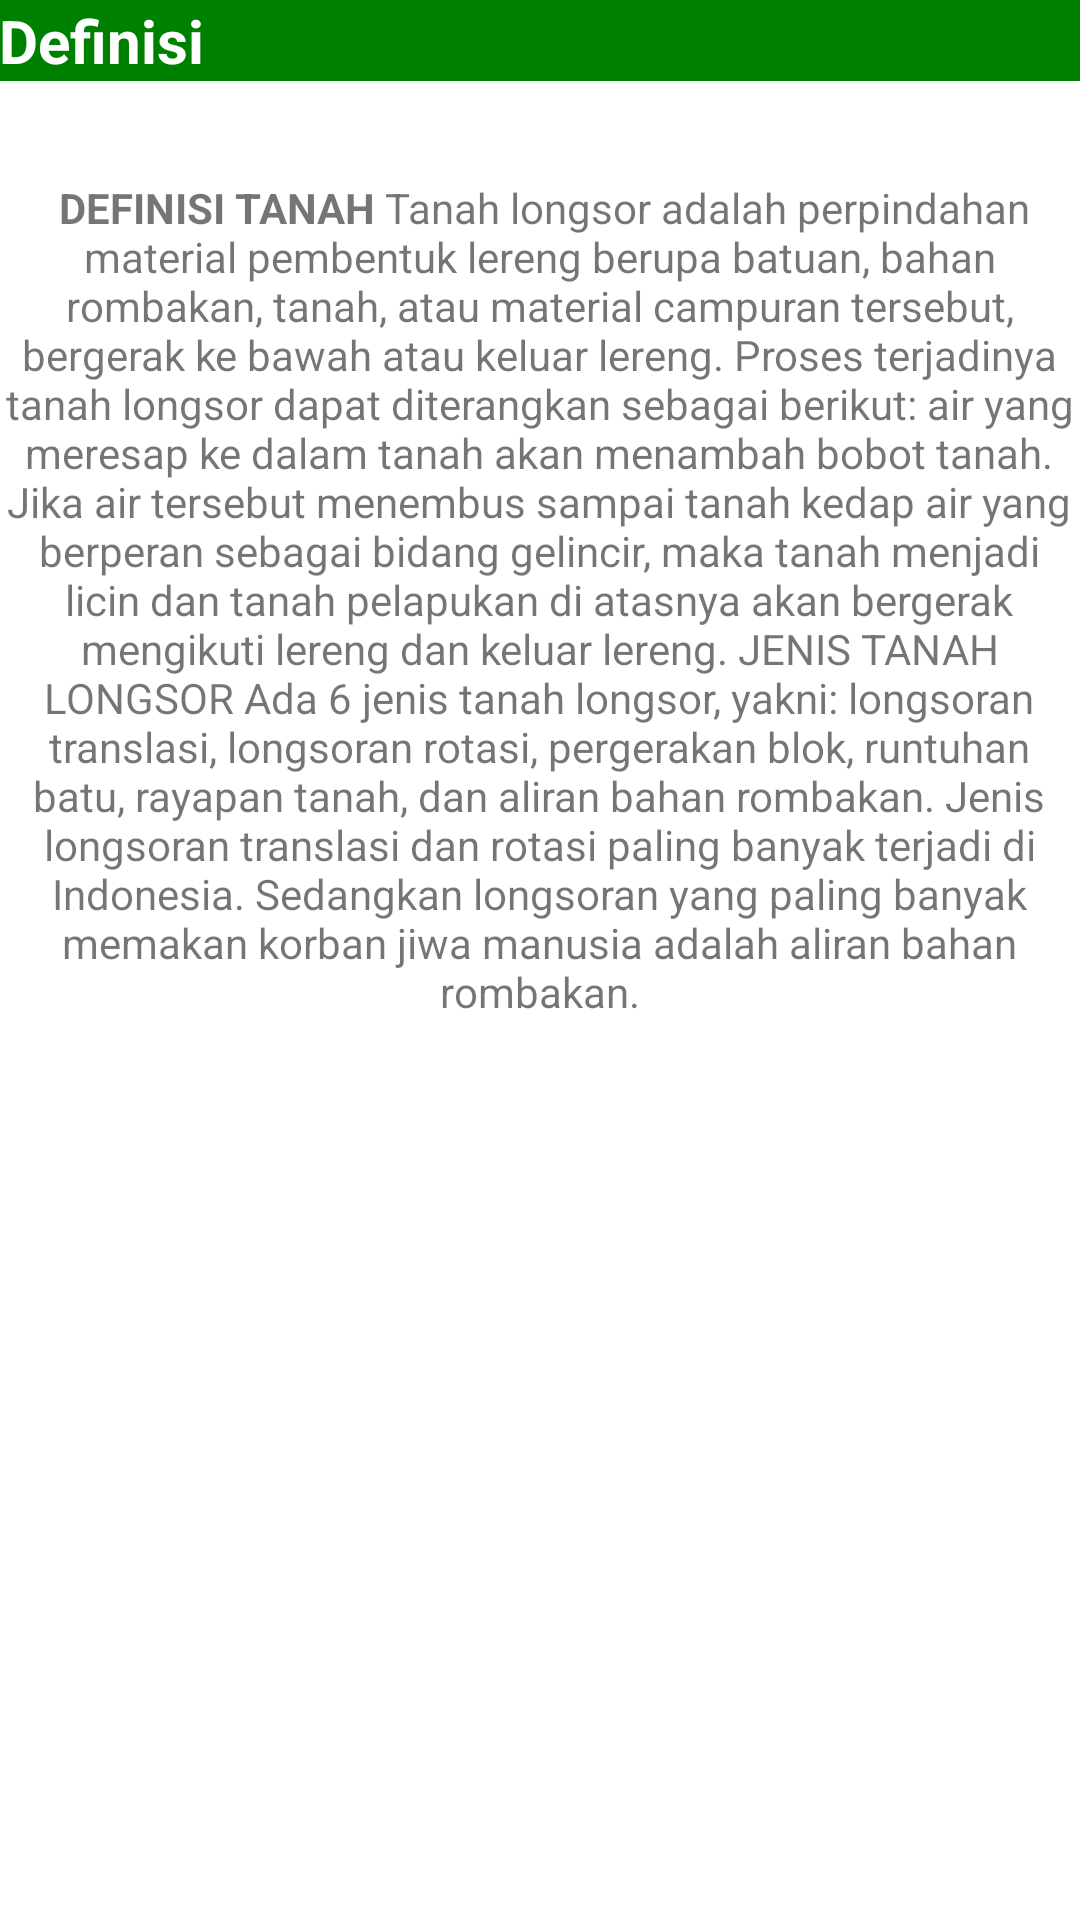

Here is an Android app screen rendered from its layout file. Give the layout XML and the strings, colors and styles it references.
<!-- AndroidManifest.xml: application theme Theme.LANDSLIDE -->
<!-- res/layout/activity_definisi.xml -->
<?xml version="1.0" encoding="utf-8"?>
<RelativeLayout xmlns:android="http://schemas.android.com/apk/res/android"
    xmlns:app="http://schemas.android.com/apk/res-auto"
    xmlns:tools="http://schemas.android.com/tools"
    android:layout_width="match_parent"
    android:layout_height="match_parent"
    tools:context=".DefinisiActivity">

    <ScrollView
        android:layout_width="match_parent"
        android:layout_height="match_parent">
        <LinearLayout
            android:layout_width="match_parent"
            android:layout_height="wrap_content"
            android:orientation="vertical" >

            <TextView
                android:layout_width="match_parent"
                android:layout_height="wrap_content"
                android:background="#008000"
                android:padding="@dimen/padding"
                android:text="Definisi"
                android:textStyle="bold"
                android:textColor="#FFFFFF"
                android:textSize="20sp"
            />

            <TextView
                android:layout_width="wrap_content"
                android:layout_height="wrap_content"
                android:layout_centerInParent="true"
                android:gravity="center"
                android:padding="@dimen/padding"
                android:text="@string/definisi" />


        </LinearLayout>

    </ScrollView>

</RelativeLayout>
<!-- resources referenced by this layout -->
<resources>
  <string name="definisi">
  
          \n\n
          <b>DEFINISI TANAH</b>
          <br>Tanah longsor adalah perpindahan material pembentuk lereng berupa batuan, bahan rombakan, tanah, atau material campuran tersebut, bergerak ke bawah atau keluar lereng.</br>
          <br>Proses terjadinya tanah longsor dapat diterangkan sebagai berikut: air yang meresap ke dalam tanah akan menambah bobot tanah.</br>
          <br>Jika air tersebut menembus sampai tanah kedap air yang berperan sebagai bidang gelincir, maka tanah menjadi licin dan tanah pelapukan di atasnya akan bergerak mengikuti lereng dan keluar lereng.</br>
  
          <br>JENIS TANAH LONGSOR</br>
          <br>Ada 6 jenis tanah longsor, yakni: longsoran translasi, longsoran rotasi, pergerakan blok, runtuhan batu, rayapan tanah, dan aliran bahan rombakan.</br>
          <br>Jenis longsoran translasi dan rotasi paling banyak terjadi di Indonesia. Sedangkan longsoran yang paling banyak memakan korban jiwa manusia adalah aliran bahan rombakan.</br>
      </string>
  <style name="Theme.LANDSLIDE" parent="Theme.MaterialComponents.DayNight.DarkActionBar">
          
          <item name="colorPrimary">@color/purple_500</item>
          <item name="colorPrimaryVariant">@color/purple_700</item>
          <item name="colorOnPrimary">@color/white</item>
          
          <item name="colorSecondary">@color/teal_200</item>
          <item name="colorSecondaryVariant">@color/teal_700</item>
          <item name="colorOnSecondary">@color/black</item>
          
          <item name="android:statusBarColor" tools:targetApi="l">?attr/colorPrimaryVariant</item>
          
      </style>
  <!-- not gathered from this repository: default colours our renderer supplied (Android Studio template values) -->
  <color name="purple_500">#FF6200EE</color>
  <color name="purple_700">#FF3700B3</color>
  <color name="teal_200">#FF03DAC5</color>
  <color name="teal_700">#FF018786</color>
  <color name="black">#FF000000</color>
  <color name="white">#FFFFFFFF</color>
</resources>
